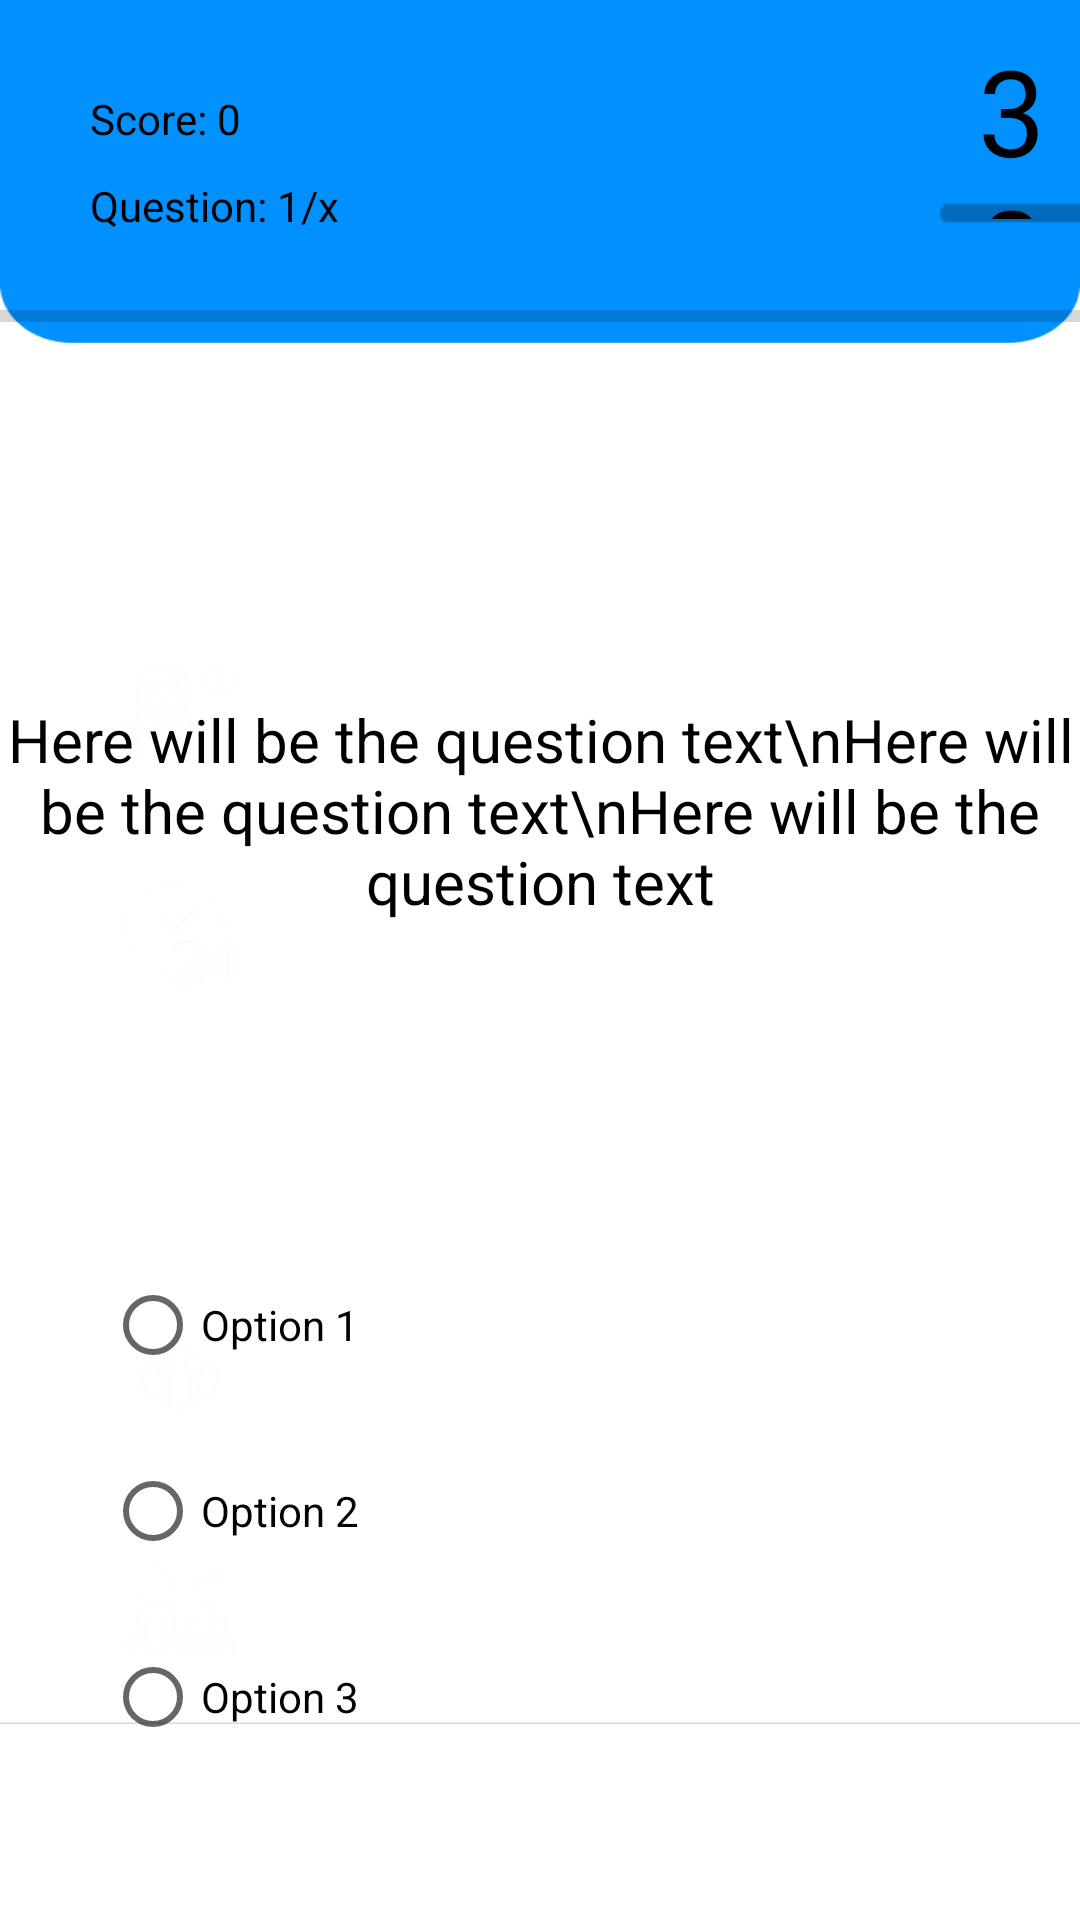

Write the Android layout XML for this screen, with the resource values it uses.
<!-- AndroidManifest.xml: application theme AppTheme -->
<!-- res/layout/activity_test_activity.xml -->
<?xml version="1.0" encoding="utf-8"?>
<LinearLayout
    xmlns:android="http://schemas.android.com/apk/res/android"
    xmlns:app="http://schemas.android.com/apk/res-auto"
    xmlns:tools="http://schemas.android.com/tools"
    android:layout_width="match_parent"
    android:layout_height="match_parent"
    android:orientation="vertical"
    android:layout_gravity="center"
    android:layout_weight="11"
    android:background="@drawable/backgrnd"
    tools:context=".QuizActivity">

    <LinearLayout
        android:orientation="horizontal"
        android:layout_width="wrap_content"
        android:layout_height="wrap_content">
                    <LinearLayout
                        android:layout_width="wrap_content"
                        android:layout_height="wrap_content"
                        android:orientation="vertical">
                        <TextView
                            android:layout_marginTop="30dp"
                            android:layout_marginLeft="30dp"
                            android:id="@+id/text_view_score"
                            android:layout_width="71dp"
                            android:layout_weight="1"
                            android:layout_height="wrap_content"
                            android:text="Score: 0"
                            android:textColor="@android:color/black"
                            />

                        <TextView
                            android:layout_marginTop="10dp"
                            android:layout_marginLeft="30dp"
                            android:id="@+id/text_view_question_count"
                            android:layout_width="wrap_content"
                            android:layout_weight="1"
                            android:layout_height="wrap_content"
                            android:text="Question: 1/x"
                            android:textColor="@android:color/black"
                            />
                    </LinearLayout>

                    <RelativeLayout
                        android:orientation="vertical"
                        android:layout_width="wrap_content"
                        android:layout_height="wrap_content"
                        android:layout_marginLeft="200dp">

                        <ProgressBar
                            android:id="@+id/progressbar"
                            style="?android:progressBarStyleHorizontal"
                            android:layout_width="76dp"
                            android:layout_weight="1"
                            android:layout_height="75dp"
                            android:layout_marginRight="300dp"
                            android:progress="80"
                            android:progressDrawable="@drawable/circular_progressbar">

                        </ProgressBar>
                        <TextView
                            android:layout_marginLeft="13dp"
                            android:layout_marginTop="10dp"
                        android:id="@+id/text_view_countdown"
                            android:layout_weight="1"
                        android:layout_width="wrap_content"
                        android:layout_height="63dp"
                        android:text="30"
                        android:textColor="@android:color/black"
                        android:textSize="40sp"
                        />
                    </RelativeLayout>

    </LinearLayout>

    <LinearLayout
        android:gravity="center"
        android:layout_width="match_parent"
        android:layout_height="wrap_content">

        <ProgressBar
            android:layout_marginBottom="20dp"
            android:layout_gravity="center"
            android:id="@+id/answerProgress"
            android:layout_weight="1"
            style="?android:attr/progressBarStyleHorizontal"
            android:layout_width="399dp"
            android:layout_height="75dp" />

    </LinearLayout>


    <LinearLayout
        android:layout_marginTop="60dp"
        android:layout_width="match_parent"
        android:layout_height="485dp"
        android:orientation="vertical">


        <TextView
            android:id="@+id/text_view_question"
            android:layout_width="match_parent"
            android:layout_height="wrap_content"
            android:layout_weight="1"
            android:layout_above="@id/radio_group"
            android:layout_marginBottom="16dp"
            android:text="Here will be the question text\nHere will be the question text\nHere will be the question text"
            android:textAlignment="center"
            android:textColor="@android:color/black"
            android:textSize="20sp"
            android:gravity="center_horizontal" />

        <RadioGroup
            android:id="@+id/radio_group"
            android:layout_width="361dp"
            android:layout_height="186dp"
            android:layout_centerVertical="true"
            android:layout_marginLeft="35dp">

            <RadioButton
                android:id="@+id/radio_button1"
                android:layout_width="wrap_content"
                android:layout_weight="1"
                android:layout_height="56dp"
                android:text="Option 1" />

            <RadioButton
                android:id="@+id/radio_button2"
                android:layout_width="wrap_content"
                android:layout_weight="1"
                android:layout_height="56dp"
                android:text="Option 2" />

            <RadioButton
                android:id="@+id/radio_button3"
                android:layout_width="match_parent"
                android:layout_weight="1"
                android:layout_height="56dp"
                android:text="Option 3" />


        </RadioGroup>

        <Button

            android:id="@+id/button_confirm_next"
            android:layout_width="match_parent"
            android:layout_height="18dp"
            android:layout_below="@id/radio_group"
            android:layout_marginTop="16dp"
            android:layout_weight="1"
            android:background="@drawable/buttonnxt"
            android:paddingBottom="10dp"
            android:text="Confirm"
            android:textColor="@color/white" />

    </LinearLayout>
</LinearLayout>
<!-- resources referenced by this layout -->
<resources>
  <color name="white">#B3B6B7 </color>
  <!-- drawable backgrnd: jpg bitmap (drawable-v24, 47267 bytes) -->
  <!-- drawable circular_progressbar: png bitmap (drawable, 4132 bytes) -->
  <style name="AppTheme" parent="Theme.AppCompat.Light.NoActionBar">
          
          <item name="colorPrimary">@color/colorPrimary</item>
          <item name="colorPrimaryDark">@color/colorPrimaryDark</item>
          <item name="colorAccent">@color/colorAccent</item>
      </style>
  <color name="colorPrimary">#008577</color>
  <color name="colorPrimaryDark">#00574B</color>
  <color name="colorAccent">#D81B60</color>
</resources>
